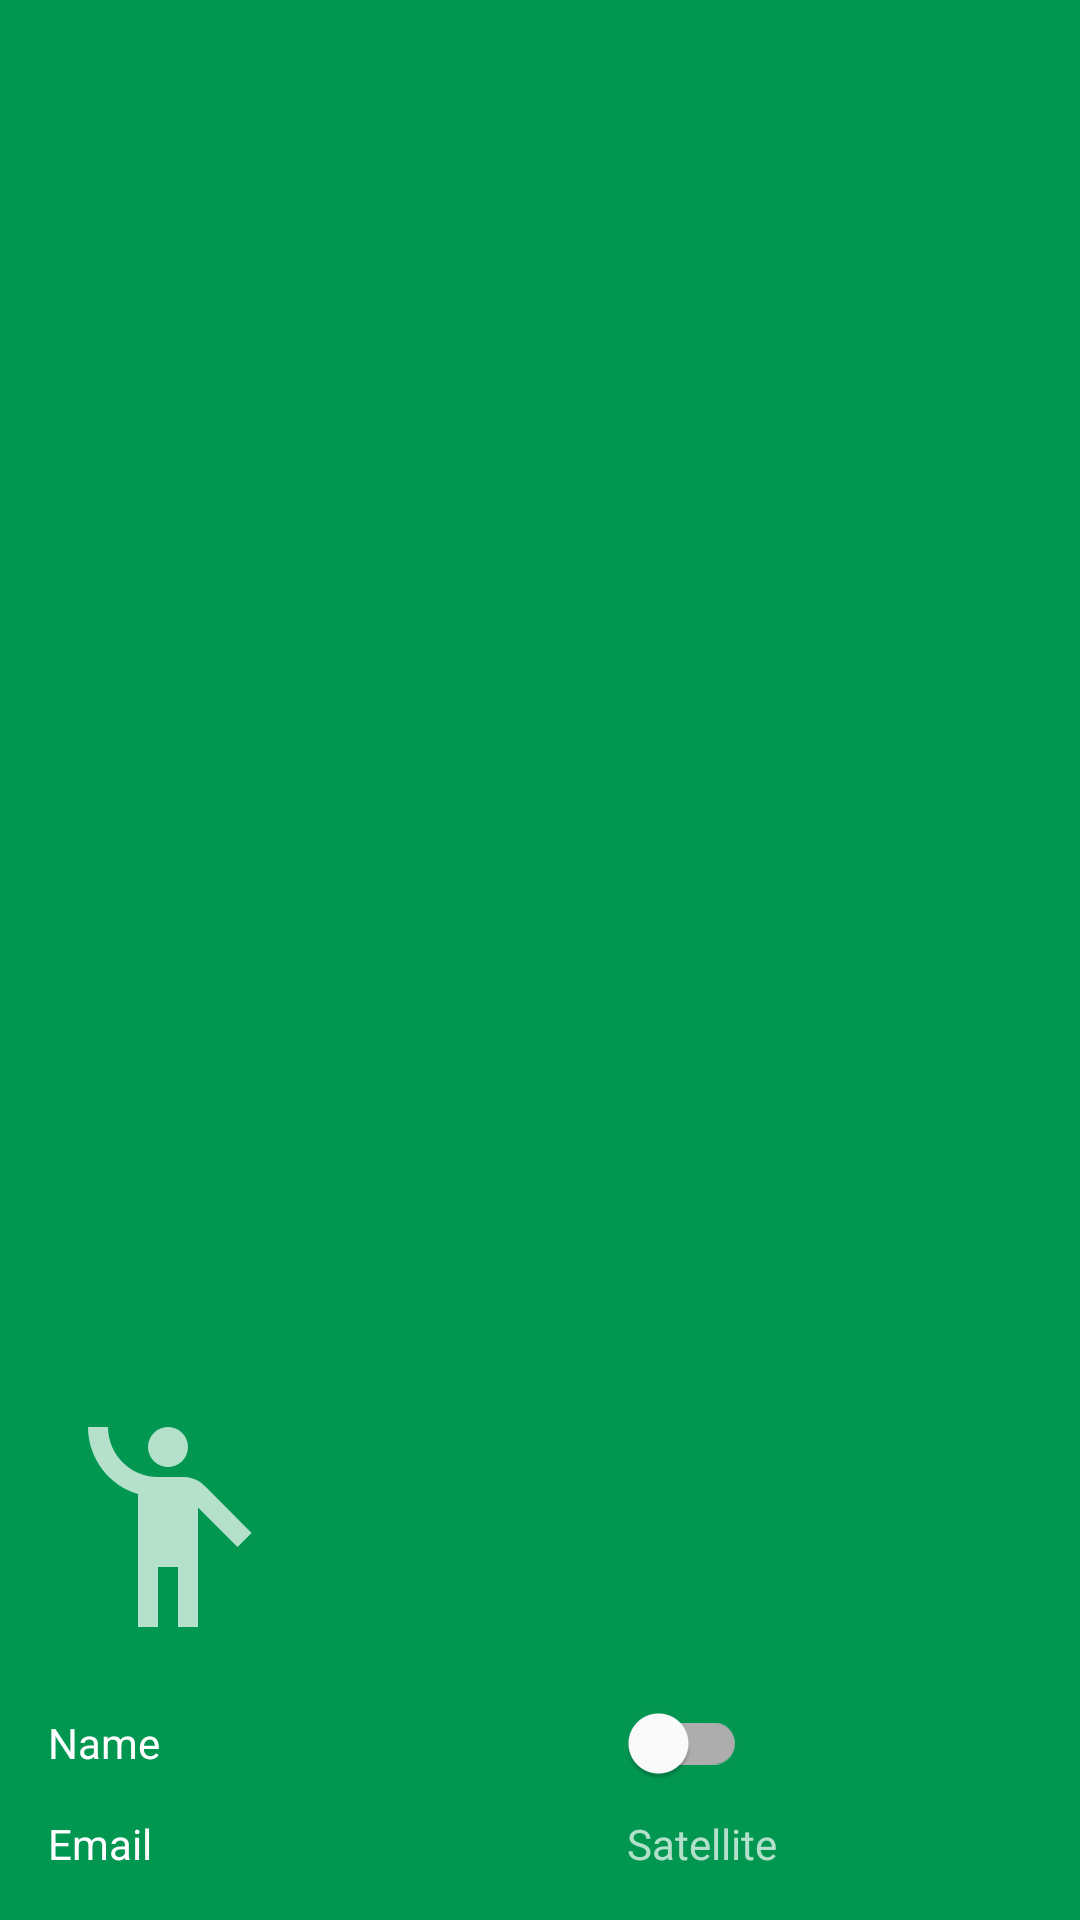

Reconstruct the res/layout file that produces this screen, plus the resources it refers to.
<!-- AndroidManifest.xml: application theme Theme.MapXplorer.Day -->
<!-- res/layout/nav_header.xml -->
<?xml version="1.0" encoding="utf-8"?>
<LinearLayout xmlns:tools="http://schemas.android.com/tools"
    android:id="@+id/header_title"
    xmlns:android="http://schemas.android.com/apk/res/android"
    android:layout_width="match_parent"
    android:layout_height="wrap_content"
    android:background="@color/main_color"
    android:gravity="bottom"
    android:orientation="vertical"
    android:padding="16dp"
    android:theme="@style/ThemeOverlay.AppCompat.Dark">

    <ImageView
        android:id="@+id/image"
        android:layout_width="80dp"
        android:layout_height="80dp"
        android:layout_marginTop="10dp"
        android:layout_marginBottom="8dp"
        android:background="@drawable/people"
        android:contentDescription="@string/image"
        tools:ignore="ImageContrastCheck" />

    <LinearLayout
        android:layout_width="wrap_content"
        android:layout_height="wrap_content">

        <com.google.android.material.textview.MaterialTextView
            android:id="@+id/nameLoginUser"
            android:layout_width="178dp"
            android:layout_height="wrap_content"
            android:layout_marginBottom="10dp"
            android:text="@string/name"
            android:textAppearance="@style/TextAppearance.AppCompat.Body1" />

        <com.google.android.material.switchmaterial.SwitchMaterial
            android:scrollbarFadeDuration="250"
            android:layout_marginStart="5dp"
            android:id="@+id/satellite"
            android:layout_width="50dp"
            android:layout_height="wrap_content" />


    </LinearLayout>
    <LinearLayout
        android:layout_width="wrap_content"
        android:layout_height="wrap_content">

        <com.google.android.material.textview.MaterialTextView
            android:id="@+id/nameLoginEmail"
            android:layout_width="170dp"
            android:layout_height="match_parent"
            android:text="@string/email"
            android:textAppearance="@style/TextAppearance.AppCompat.Body1" />

        <com.google.android.material.textview.MaterialTextView
            android:layout_width="73dp"
            android:layout_height="match_parent"
            android:layout_gravity="end"
            android:gravity="end"
            android:text="@string/satellite" />
    </LinearLayout>

</LinearLayout>
<!-- resources referenced by this layout -->
<resources>
  <color name="main_color">#029751</color>
  <!-- drawable people (drawable) -->
  <vector xmlns:android="http://schemas.android.com/apk/res/android"
      android:width="24dp"
      android:height="24dp"
      android:viewportWidth="24"
      android:viewportHeight="24"
      android:tint="?attr/colorControlNormal">
    <path
        android:fillColor="@color/black_white"
        android:pathData="M12,4m-2,0a2,2 0,1 1,4 0a2,2 0,1 1,-4 0"/>
    <path
        android:fillColor="@color/black_white"
        android:pathData="M15.89,8.11C15.5,7.72 14.83,7 13.53,7c-0.21,0 -1.42,0 -2.54,0C8.24,6.99 6,4.75 6,2H4c0,3.16 2.11,5.84 5,6.71V22h2v-6h2v6h2V10.05L18.95,14l1.41,-1.41L15.89,8.11z"/>
  </vector>
  <string name="email">Email</string>
  <string name="image">image</string>
  <string name="name">Name</string>
  <string name="satellite">Satellite</string>
  <style name="Theme.MapXplorer.Day" parent="Theme.MaterialComponents.Light.NoActionBar">
          <item name="android:forceDarkAllowed" tools:targetApi="q">false</item>
          
          <item name="fontFamily">@font/montserrat</item>
          <item name="colorPrimary">@color/main_invert</item>
          <item name="colorPrimaryVariant">@color/white_black</item>
          <item name="colorOnPrimary">@color/white</item>
          
          <item name="colorSecondary">@color/switchers</item>
          <item name="colorSecondaryVariant">@color/main_color</item>
          <item name="colorOnSecondary">@color/black</item>
          
          <item name="android:statusBarColor" tools:targetApi="l">?attr/colorPrimaryVariant</item>
          
      </style>
  <color name="black_white">@color/black</color>
  <color name="main_invert">#06133C</color>
  <color name="white_black">@color/white</color>
  <color name="white">#FFFFFF</color>
  <color name="switchers">#05E2FF</color>
  <color name="black">#000000</color>
</resources>
